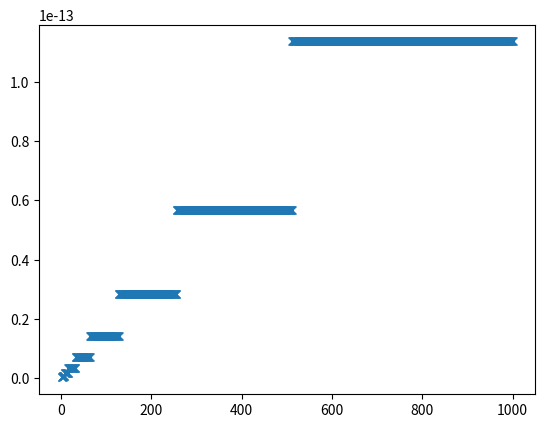

Write Python code to recreate this figure.
import numpy as np
import math

#zadanie1

print(np.float32(1/3))
print(np.float64(1/3))
print(np.float64(np.float32(1/3)))

#zadanie2

import matplotlib.pyplot as mtp
x = np.linspace(1.0, 1000, 1000)
y =  np.nextafter(x, x+1)-x

mtp.plot(x, y, 'x')
mtp.show()

#zadanie4

a = 1/10**16
b = 1/(10**16 + 4)

r1 = a**2 - b**2  #niestabilny numerycznie
#dziala źle, ponieważ algorytm jest bardzo podatny na zaburzenia danych, wynika to z faktu, że zaburzenia są zależne od danych,
#im bliżej siebie są dane a i b, tym zaburzenie bedzie wieksze

r2 = (a-b)*(a+b)  #stabilny numerycznie
#dziala dobrze, ponieważ po przeprowadzeniu dowodu okazuje sie, że blad nigdy nie przekoczy granicy 3|maxi Ei|, gdzie Ei to bledy wynikajace
#z zaburzenia danych i dzialan uzytych w algorytmie
print(r1)
print(r2)









